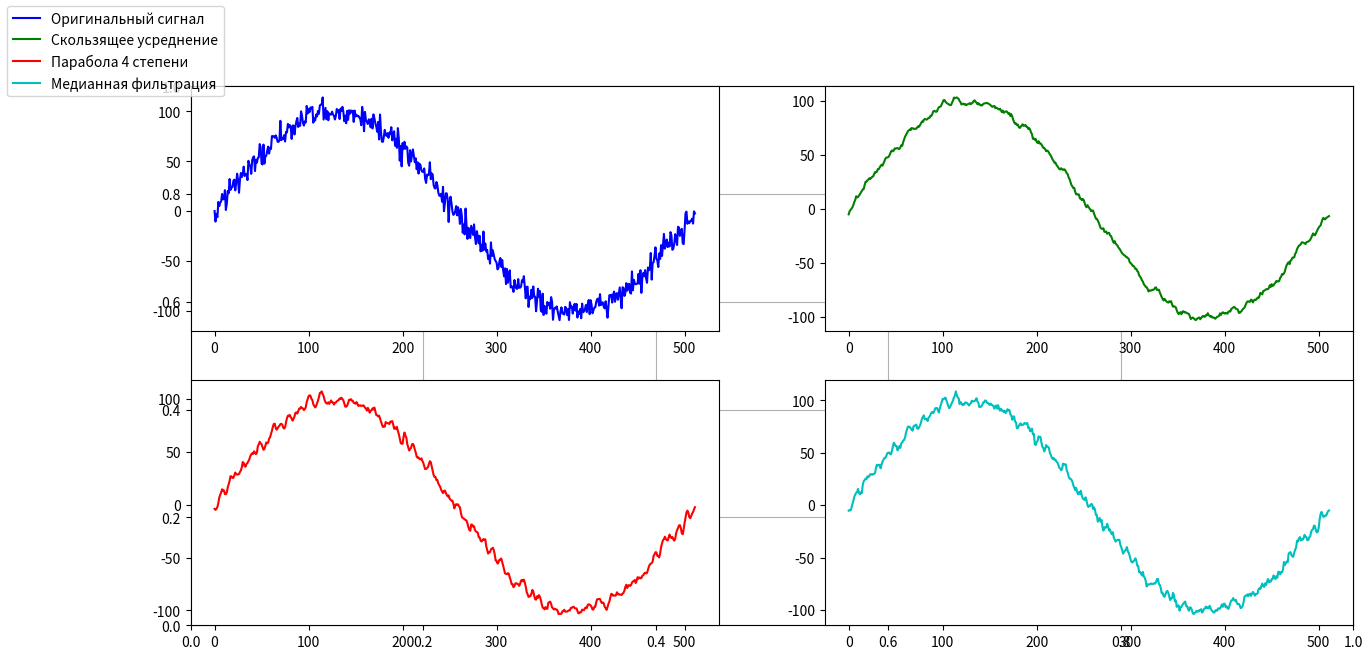
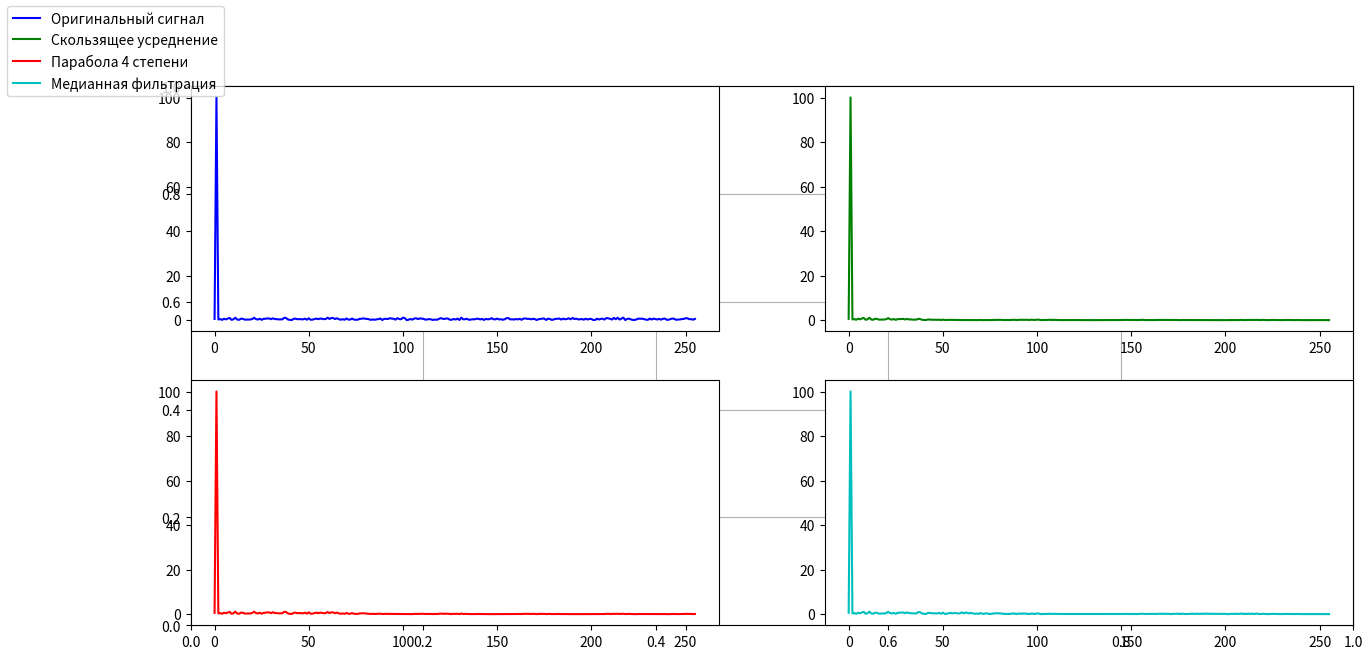
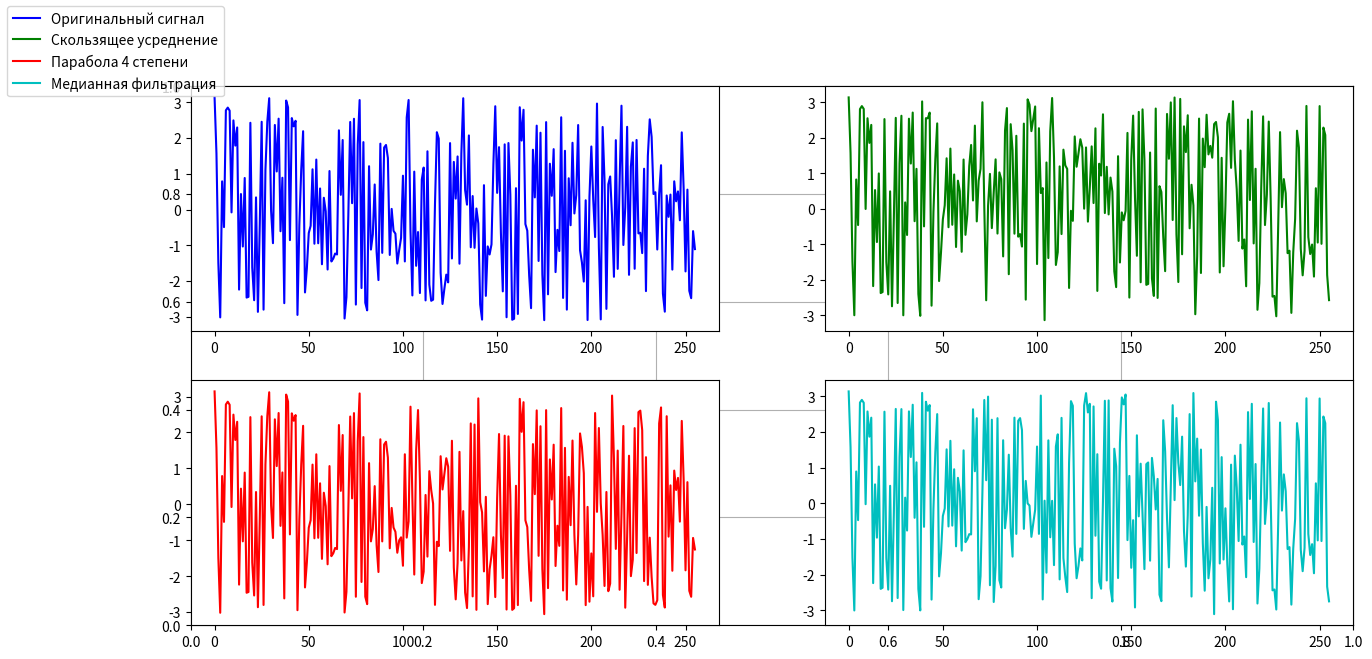

Write Python code to recreate these figures, in order.
from random import choice
from math import sin, pi, hypot, atan2, cos
from statistics import mean
from matplotlib import pyplot as plt


N = 512
AVERAGED_WINDOW = 9
MEDIAN_WINDOW = 5
B1 = 100
B2 = 2
ERROR_LEVEL = 0.001


def test_signal(hi, N, B1, B2):
    return B1 * sin((2 * pi * hi) / N) + sum(B2 * choice([-1, 1]) * sin((2 * pi * hi * j) / N) for j in range(50, 71))


def moving_averaged_antialiasing(values, window):
    offset = (window - 1) // 2
    def_range = range(len(values))
    return [mean(values[i] for i in range(j - offset, j + offset) if i in def_range) for j in def_range]


def fourth_degree_parabola_antialiasing(values):
    N = 1 / 2431
    def_range = range(len(values))
    get_value = lambda i: values[i] if i in def_range else 0

    def point_antialized(i):
        return N * (110 * get_value(i - 6) - 198 * get_value(i - 5) - 135 * get_value(i - 4) + 110 * get_value(i - 3)
                    + 390 * get_value(i - 2) + 600 * get_value(i - 1) + 677 * get_value(i) + 600 * get_value(i + 1)
                    + 390 * get_value(i + 2) + 110 * get_value(i + 3) - 135 * get_value(i + 4) - 198 * get_value(i + 5)
                    + 110 * get_value(i + 6))

    return [point_antialized(i) for i in def_range]


def moving_median_antialiasing(values, window):
    offset = (window - 1) // 2
    def_range = range(len(values))

    def point_antialized(i):
        window_values = [values[j] for j in range(i - offset, i + offset) if j in def_range]
        return mean(window_values) if window_values else 0

    return [point_antialized(i) for i in def_range]


def fourier_path(func, sequence, j, N):
    result = sum(x * func(2 * pi * i * j / N) for i, x in enumerate(sequence))
    return (2 / N) * result


def fourier_spectrum(sequence):
    N = len(sequence)
    spectrum_list = []
    for j in range(N // 2):
        cosine = fourier_path(cos, sequence, j, N)
        sine = fourier_path(sin, sequence, j, N)
        amplitude = hypot(sine, cosine)
        phase = atan2(sine, cosine)
        spectrum_list.append((amplitude, phase if abs(amplitude) > ERROR_LEVEL else 0))

    return spectrum_list


def print_plot(signals, labels, w, h):
    colors = ['b', 'g', 'r', 'c', 'm', 'y', 'k']
    plots = []
    fig = plt.figure(figsize=(15, 7))
    plt.grid(True)

    for i, unit in enumerate(signals):
        plt.subplot(h, w, i + 1)
        tempPlot, = plt.plot(unit, color=colors[i])
        plots.append(tempPlot)

    plt.figlegend(plots, labels, loc='upper left')
    return plots


def main():
    labels = ["Оригинальный сигнал", "Скользящее усреднение", "Парабола 4 степени", "Медианная фильтрация"]
    random_signal = [test_signal(i, N, B1, B2) for i in range(N)]

    moving_averaged = moving_averaged_antialiasing(random_signal, AVERAGED_WINDOW)
    parabola = fourth_degree_parabola_antialiasing(random_signal)
    moving_median = moving_median_antialiasing(random_signal, MEDIAN_WINDOW)

    print_plot([random_signal, moving_averaged, parabola, moving_median], labels, 2, 2)

    # Signal spectrum
    amplitude, phase = zip(*fourier_spectrum(random_signal))
    amplitude_averaged, phase_averaged = zip(*fourier_spectrum(moving_averaged))
    amplitude_parabola, phase_parabola = zip(*fourier_spectrum(parabola))
    amplitude_median, phase_median = zip(*fourier_spectrum(moving_median))

    print_plot([amplitude, amplitude_averaged, amplitude_parabola, amplitude_median], labels, 2, 2)

    print_plot([phase, phase_averaged, phase_parabola, phase_median], labels, 2, 2)

    plt.show()


if __name__ == '__main__':
    main()